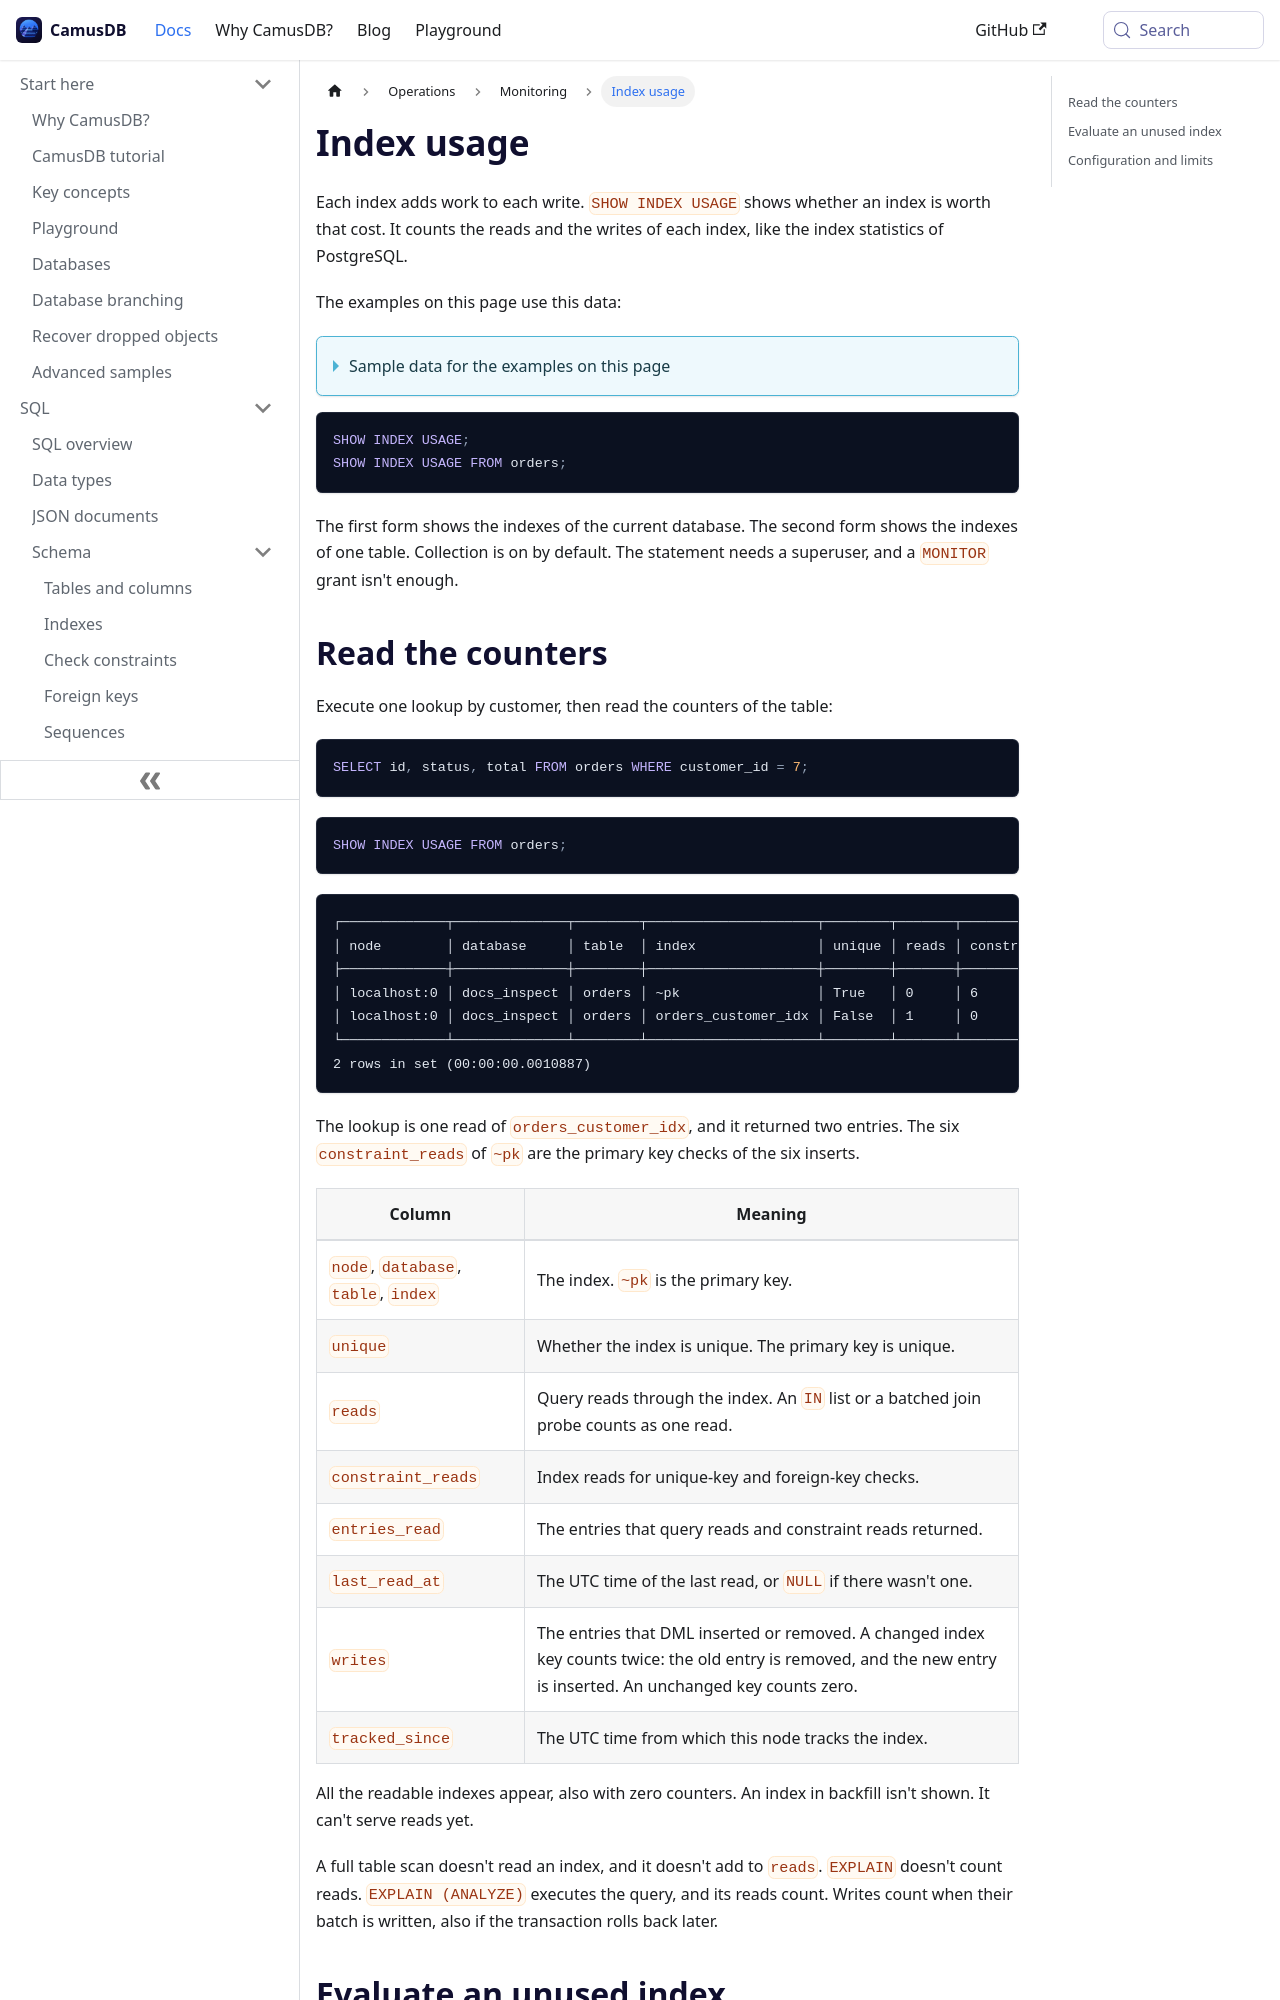

repository: camusdb/camusdb.github.io · page: docs/index-usage/index.html · generator: docusaurus

---
sidebar_position: 3.74
---

# Index usage

Each index adds work to each write. `SHOW INDEX USAGE` shows whether an index
is worth that cost. It counts the reads and the writes of each index, like the
index statistics of PostgreSQL.

The examples on this page use this data:

<details>
<summary>Sample data for the examples on this page</summary>

```camussql
CREATE TABLE orders (
  id INT64 PRIMARY KEY NOT NULL,
  customer_id INT64 NOT NULL,
  status STRING NOT NULL,
  total FLOAT64 NOT NULL
);
CREATE INDEX orders_customer_idx ON orders (customer_id);
INSERT INTO orders (id, customer_id, status, total) VALUES
  (1, 7, 'shipped', 42.50),
  (2, 7, 'pending', 18.00),
  (3, 9, 'shipped', 99.90),
  (4, 12, 'pending', 7.25),
  (5, 9, 'cancelled', 15.00),
  (6, 14, 'shipped', 64.10);
```

</details>

```camussql
SHOW INDEX USAGE;
SHOW INDEX USAGE FROM orders;
```

The first form shows the indexes of the current database. The second form
shows the indexes of one table. Collection is on by default. The statement
needs a superuser, and a `MONITOR` grant isn't enough.
